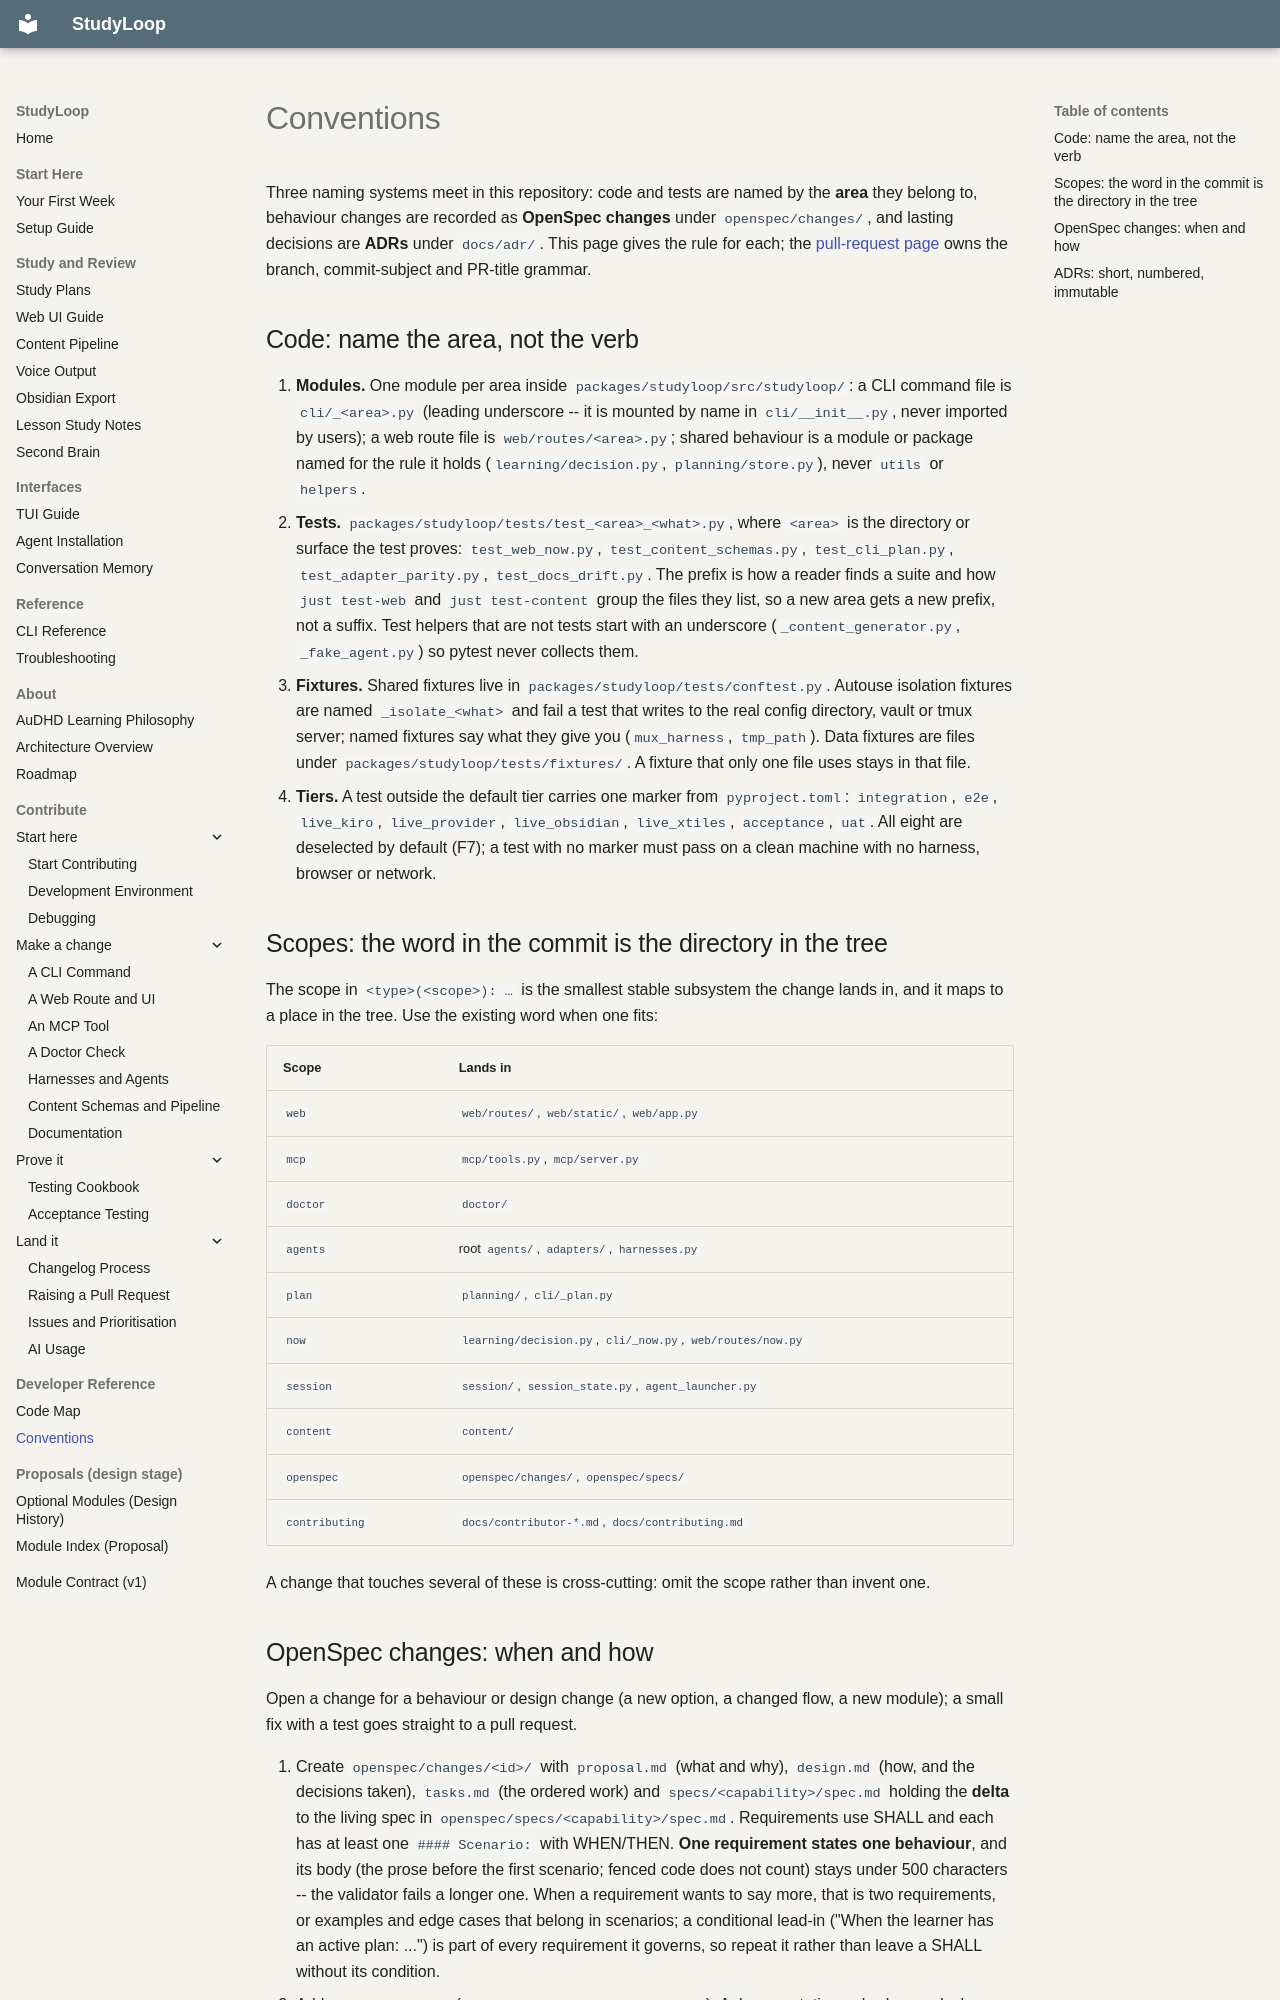

repository: NetDevAutomate/StudyLoop · page: contributor-conventions/index.html · generator: mkdocs

# Conventions

<!-- facts: F1 F7 F13 F16 -->

Three naming systems meet in this repository: code and tests are named by the **area** they
belong to, behaviour changes are recorded as **OpenSpec changes** under `openspec/changes/`, and
lasting decisions are **ADRs** under `docs/adr/`. This page gives the rule for each; the
[pull-request page](contributor-pull-requests.md) owns the branch, commit-subject and PR-title grammar.

## Code: name the area, not the verb

1. **Modules.** One module per area inside `packages/studyloop/src/studyloop/`: a CLI command
   file is `cli/_<area>.py` (leading underscore -- it is mounted by name in `cli/__init__.py`,
   never imported by users); a web route file is `web/routes/<area>.py`; shared behaviour is a
   module or package named for the rule it holds (`learning/decision.py`, `planning/store.py`),
   never `utils` or `helpers`.
2. **Tests.** `packages/studyloop/tests/test_<area>_<what>.py`, where `<area>` is the directory or
   surface the test proves: `test_web_now.py`, `test_content_schemas.py`, `test_cli_plan.py`,
   `test_adapter_parity.py`, `test_docs_drift.py`. The prefix is how a reader finds a suite and
   how `just test-web` and `just test-content` group the files they list, so a new area gets a new
   prefix, not a suffix. Test helpers that are not tests start with an underscore
   (`_content_generator.py`, `_fake_agent.py`) so pytest never collects them.
3. **Fixtures.** Shared fixtures live in `packages/studyloop/tests/conftest.py`. Autouse isolation
   fixtures are named `_isolate_<what>` and fail a test that writes to the real config directory,
   vault or tmux server; named fixtures say what they give you (`mux_harness`, `tmp_path`). Data
   fixtures are files under `packages/studyloop/tests/fixtures/`. A fixture that only one file uses
   stays in that file.
4. **Tiers.** A test outside the default tier carries one marker from `pyproject.toml`:
   `integration`, `e2e`, `live_kiro`, `live_provider`, `live_obsidian`, `live_xtiles`,
   `acceptance`, `uat`. All eight are deselected by default (F7); a test with no marker must pass
   on a clean machine with no harness, browser or network.

## Scopes: the word in the commit is the directory in the tree

The scope in `<type>(<scope>): …` is the smallest stable subsystem the change lands in, and it
maps to a place in the tree. Use the existing word when one fits:

| Scope | Lands in |
| --- | --- |
| `web` | `web/routes/`, `web/static/`, `web/app.py` |
| `mcp` | `mcp/tools.py`, `mcp/server.py` |
| `doctor` | `doctor/` |
| `agents` | root `agents/`, `adapters/`, `harnesses.py` |
| `plan` | `planning/`, `cli/_plan.py` |
| `now` | `learning/decision.py`, `cli/_now.py`, `web/routes/now.py` |
| `session` | `session/`, `session_state.py`, `agent_launcher.py` |
| `content` | `content/` |
| `openspec` | `openspec/changes/`, `openspec/specs/` |
| `contributing` | `docs/contributor-*.md`, `docs/contributing.md` |

A change that touches several of these is cross-cutting: omit the scope rather than invent one.
